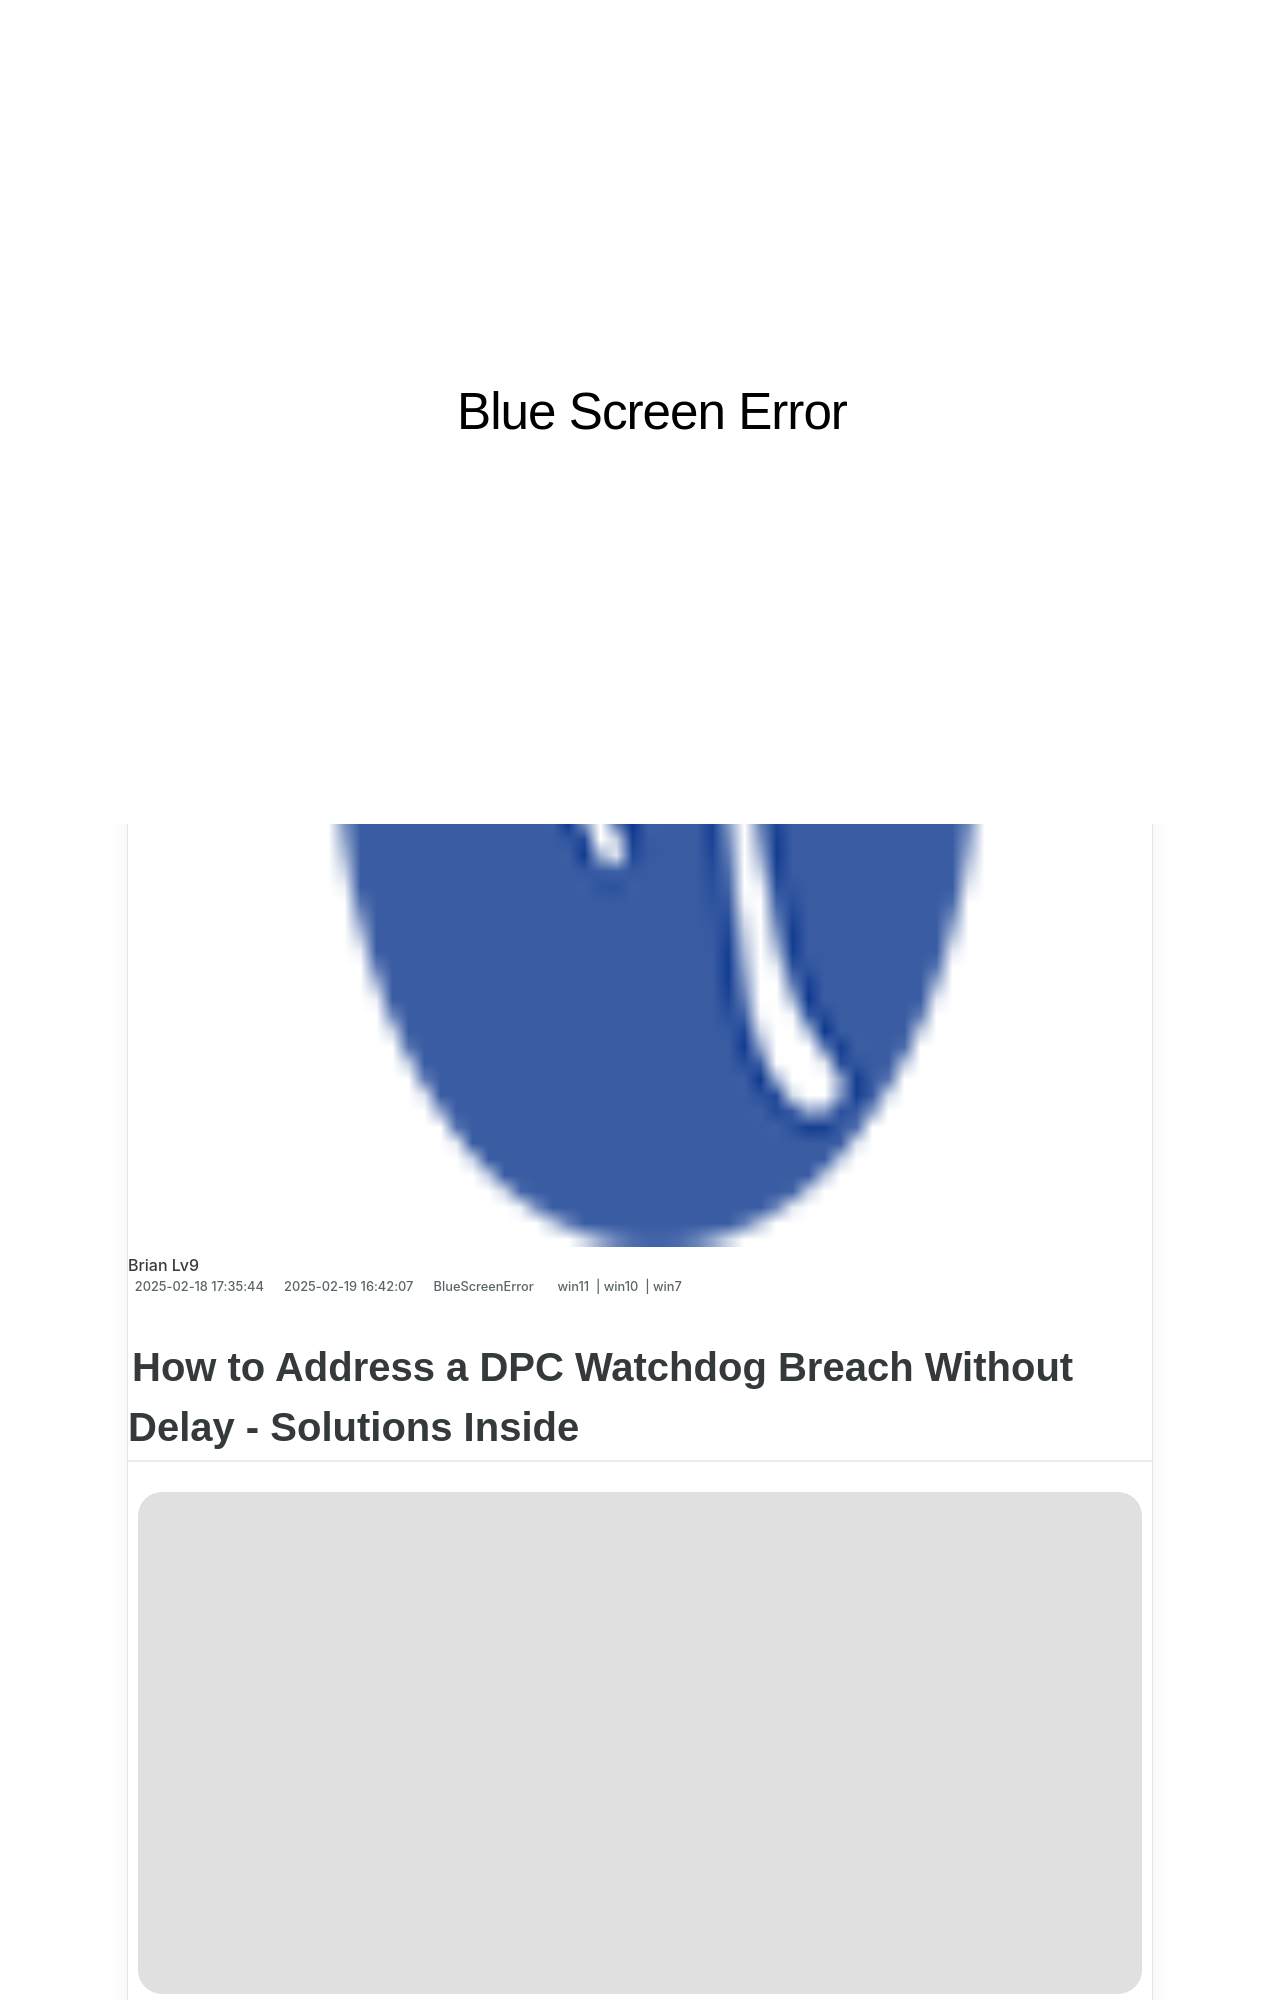

repository: techidaily/site-blue-screen-error · page: 87/index.html · generator: jekyll

---
title: 87
date: 2025-02-03T16:19:32.014Z
updated: 2025-02-09T16:28:22.321Z
tags:
  - win11
  - win10
  - win7
categories:
  - BlueScreenError
description: This Article Describes 87
excerpt: This Article Describes 87
thumbnail: https://thmb.techidaily.com/6af91e940bb187fedb6046d135c289160c909fca83f80b9023766807a5bb6dc8.png
---

## How to Address a DPC Watchdog Breach Without Delay - Solutions Inside

![](https://images.drivereasy.com/wp-content/uploads/2016/11/Snap2-2.png)

 If you’re in the middle of your work, and suddenly you see the blue screen popping up saying that you’re having a_**DPC WATCHDOG VIOLATION**_ blue screen error, you’re not alone. Many Windows users have reported about this error. But no need for you to worry about it, this error is possible to fix.
